Run: headless pygame with SDL's dummy video driver; simulated clock (each Clock.tick advances the game by its frame time, no real sleeping); random seed 0; keys injected as events and as key.get_pressed() state; no mouse input.
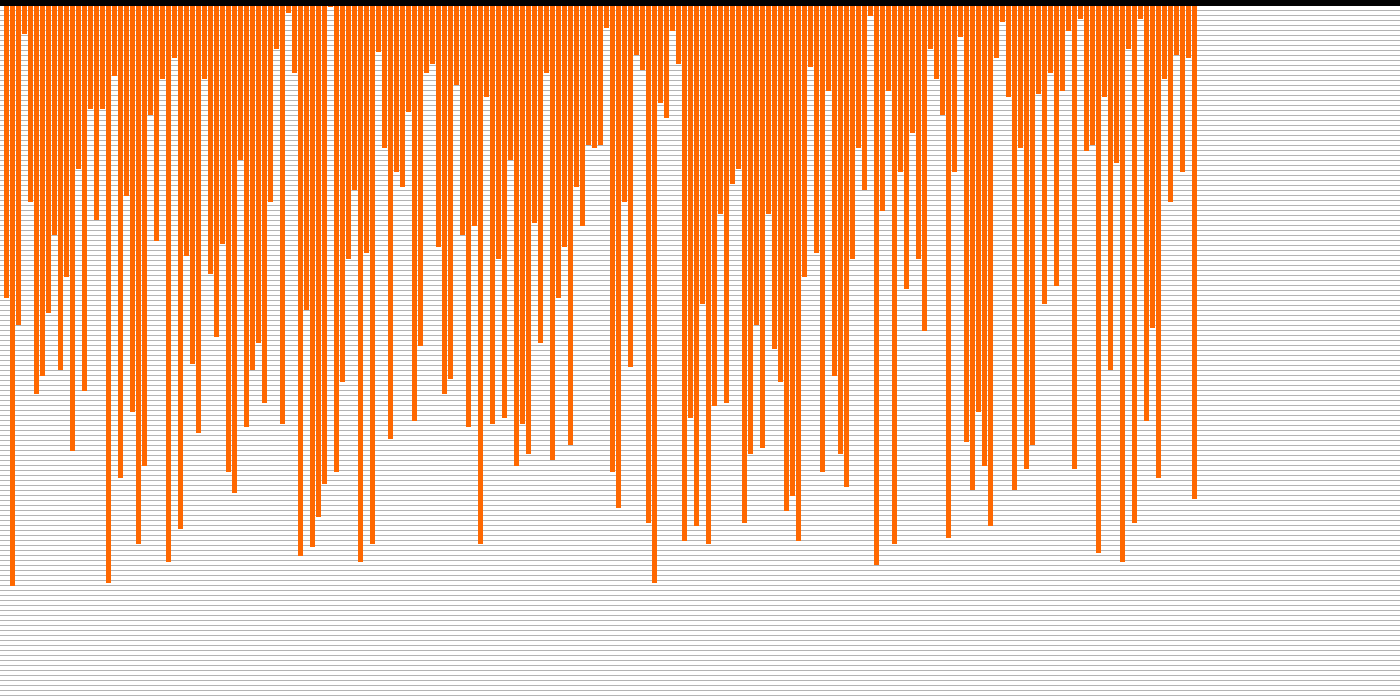
Frame 1 of 4 · flips 1–60 · no input
Frame 2 of 4 · flips 61–180 · tapped SPACE, RETURN · held RIGHT (→), D · screen unchanged from frame 1, image omitted
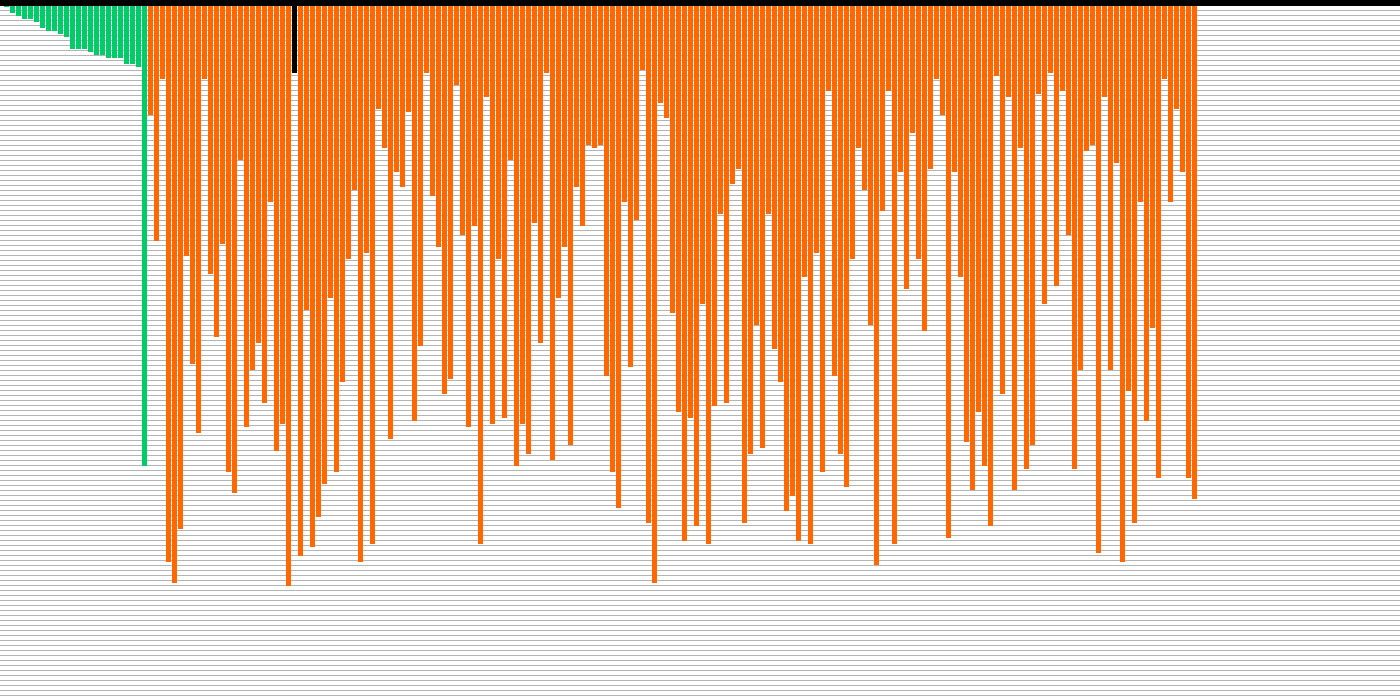
Frame 3 of 4 · flips 181–300 · held DOWN (↓), S
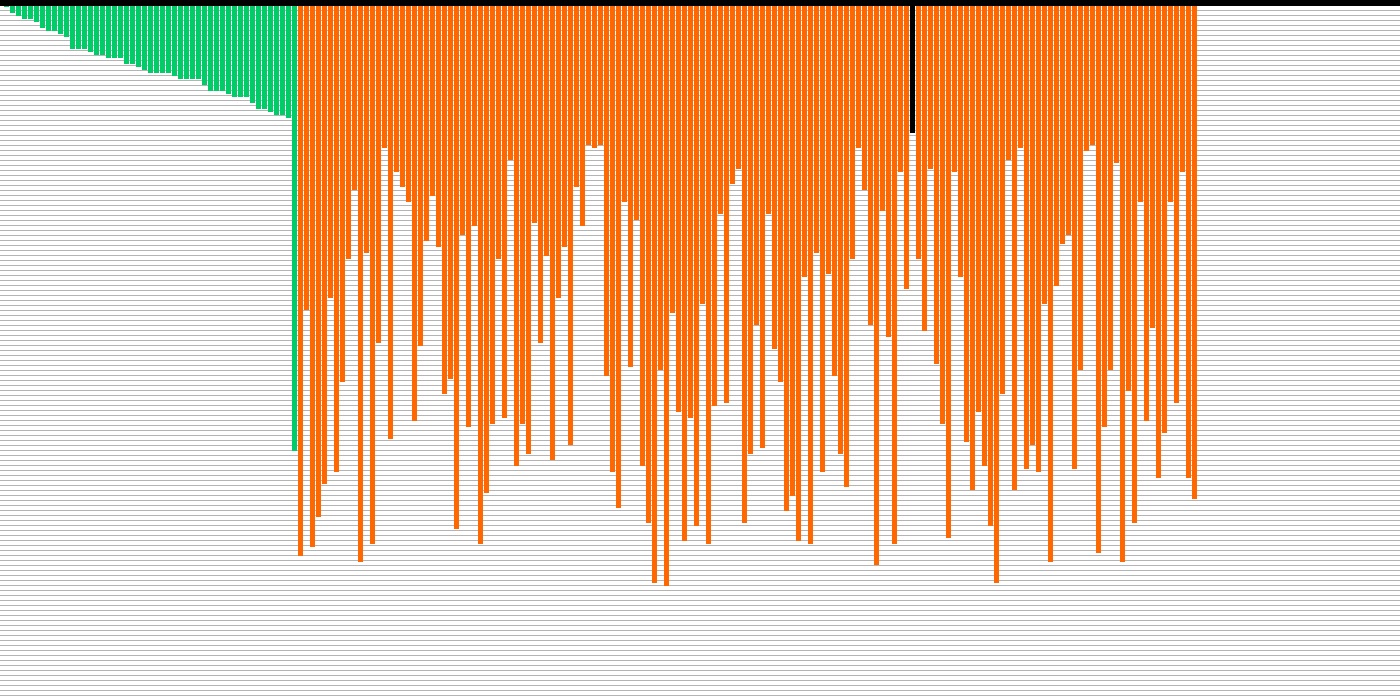
Frame 4 of 4 · flips 301–420 · held LEFT (←), A, UP (↑), W

The pygame program that drew these frames:

import pygame
import random
pygame.init()


surface=pygame.display.set_mode((1400,700))
pygame.display.set_caption("Sorting visualizer")

#Colours
red=(255,99,71)
green=(0,204,104)
blue=(0,0,255)
black=(0,0,0)
orange=(255,104,0)
white=(255,255,255)
grey=(180,180,180)
color_array=[orange]*200
array=[0]*200


#Generates new array every time you press r on your keyboard.iuigjyg
def generate_array():
    for i in range(1,200):
        color_array[i]=orange
        array[i]=random.randrange(1,200)
generate_array()

def redraw():
    surface.fill(white)
    draw_lines()
    pygame.display.update()


##This Function draws 3 types of lines 
def draw_lines():
    #Horizontal grey lines
    for i in range(1,150):
        pygame.draw.line(surface,grey,(0,5*i),(1400,5*i),1)

    for i in range(1,200):
        pygame.draw.line(surface,color_array[i],(6*i,6),(6*i,array[i]*3),5)
    pygame.draw.line(surface,black,(0,0),(1400,0),10)
        

##Sorting algorithms

##Bubble sort
def bubbleSort(arr):
    for i in range(len(arr)):
        for j in range(i, len(arr)):
            if arr[i]>arr[j]:
                color_array[i]=blue
                color_array[j]=black
                arr[i],arr[j]=arr[j],arr[i]
                redraw()
                color_array[i]=green
                color_array[j]=orange
        color_array[i]=green

##Selection sort
def selectionSort(A):
    for i in range(len(A)): 
        min_idx = i
        prev=min_idx
        color_array[min_idx]=blue
        for j in range(i+1, len(A)): 
            if A[min_idx] > A[j]:
                min_idx = j
                color_array[j]=black
                redraw()
                color_array[prev]=green
                color_array[j]=orange
        A[i], A[min_idx] = A[min_idx], A[i] 
        color_array[prev]=green

##Merge sort
'''
def mergeSort(array):
    if len(array)>1:
        mid=len(array)//2
        left=array[:mid]
        right=array[mid:]
        mergeSort(left)
        mergeSort(right)
        temp=[]
        i=j=k=0
        while i<len(left) and j <len(right):
            color_array[1]=blue
            color_array[mid]=black
            redraw()
            color_array[1]=green
            color_array[mid]=green
            if left[i]<right[j]:
                temp.append(left[i])
                i+=1
                k+=1
            else:
                temp.append(right[j])
                j+=1
                k+=1
        while i<len(left):
            
            temp.append(left[i])
            i+=1
            k+=1
        while j<len(right):
            temp.append(right[j])
            j+=1
            k+=1
'''

def merge(left,right):
    result=[]
    i,j=0,0
    while i<len(left) and j<len(right):
        color_array[left[i]]=blue
        color_array[right[j]]=black
        redraw()
        color_array[left[i]]=green
        color_array[right[j]]=green
        if left[i]<right[j]:
            result.append(left[i])
            i+=1
        else:
            result.append(right[j])
            j+=1
    
    for k in range(i,len(left)):
        color_array[k]=blue
        result.append(left[k])
        redraw()
        color_array[k]=green
    for k in range(j,len(right)):
        color_array[k]=blue
        result.append(right[k])
        color_array[k]=green
    for k in range(len(result)):
        array[k]=result[k]
    redraw()
    return result

def mergeSort(arr):
    mid=len(arr)//2
    if len(arr)==1:
        return arr
    else:
        left=mergeSort(arr[:mid])
        right=mergeSort(arr[mid:])
        return merge(left,right)



    
gameLoop=True
while gameLoop:
    surface.fill(white)
    for event in pygame.event.get():
        if event.type==pygame.QUIT:
            gameLoop=False
        if event.type==pygame.KEYDOWN:
            if event.key==pygame.K_r:
                generate_array()
            if event.key==pygame.K_UP:
                bubbleSort(array)
            if event.key==pygame.K_DOWN:
                selectionSort(array)
            if event.key==pygame.K_LEFT:
                mergeSort(array)
            
    draw_lines()
    pygame.display.update()
pygame.quit()
